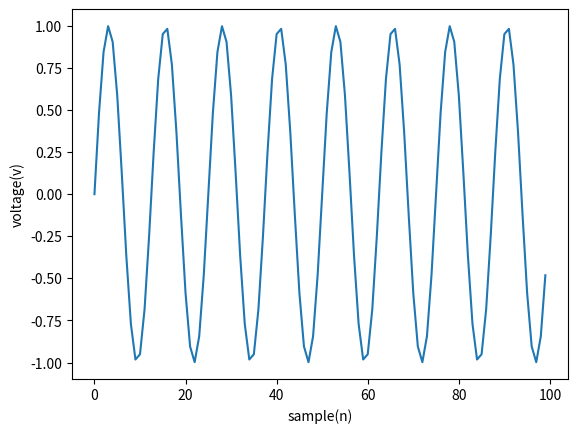

This figure's Python source:
import matplotlib.pyplot as plt
import numpy as np
fs=50
f=4
sample=100
a=np.arange(sample)
b=np.sin(2*np.pi*f*a/fs)
plt.plot(a,b)
plt.xlabel('sample(n)')
plt.ylabel('voltage(v)')
plt.show()
